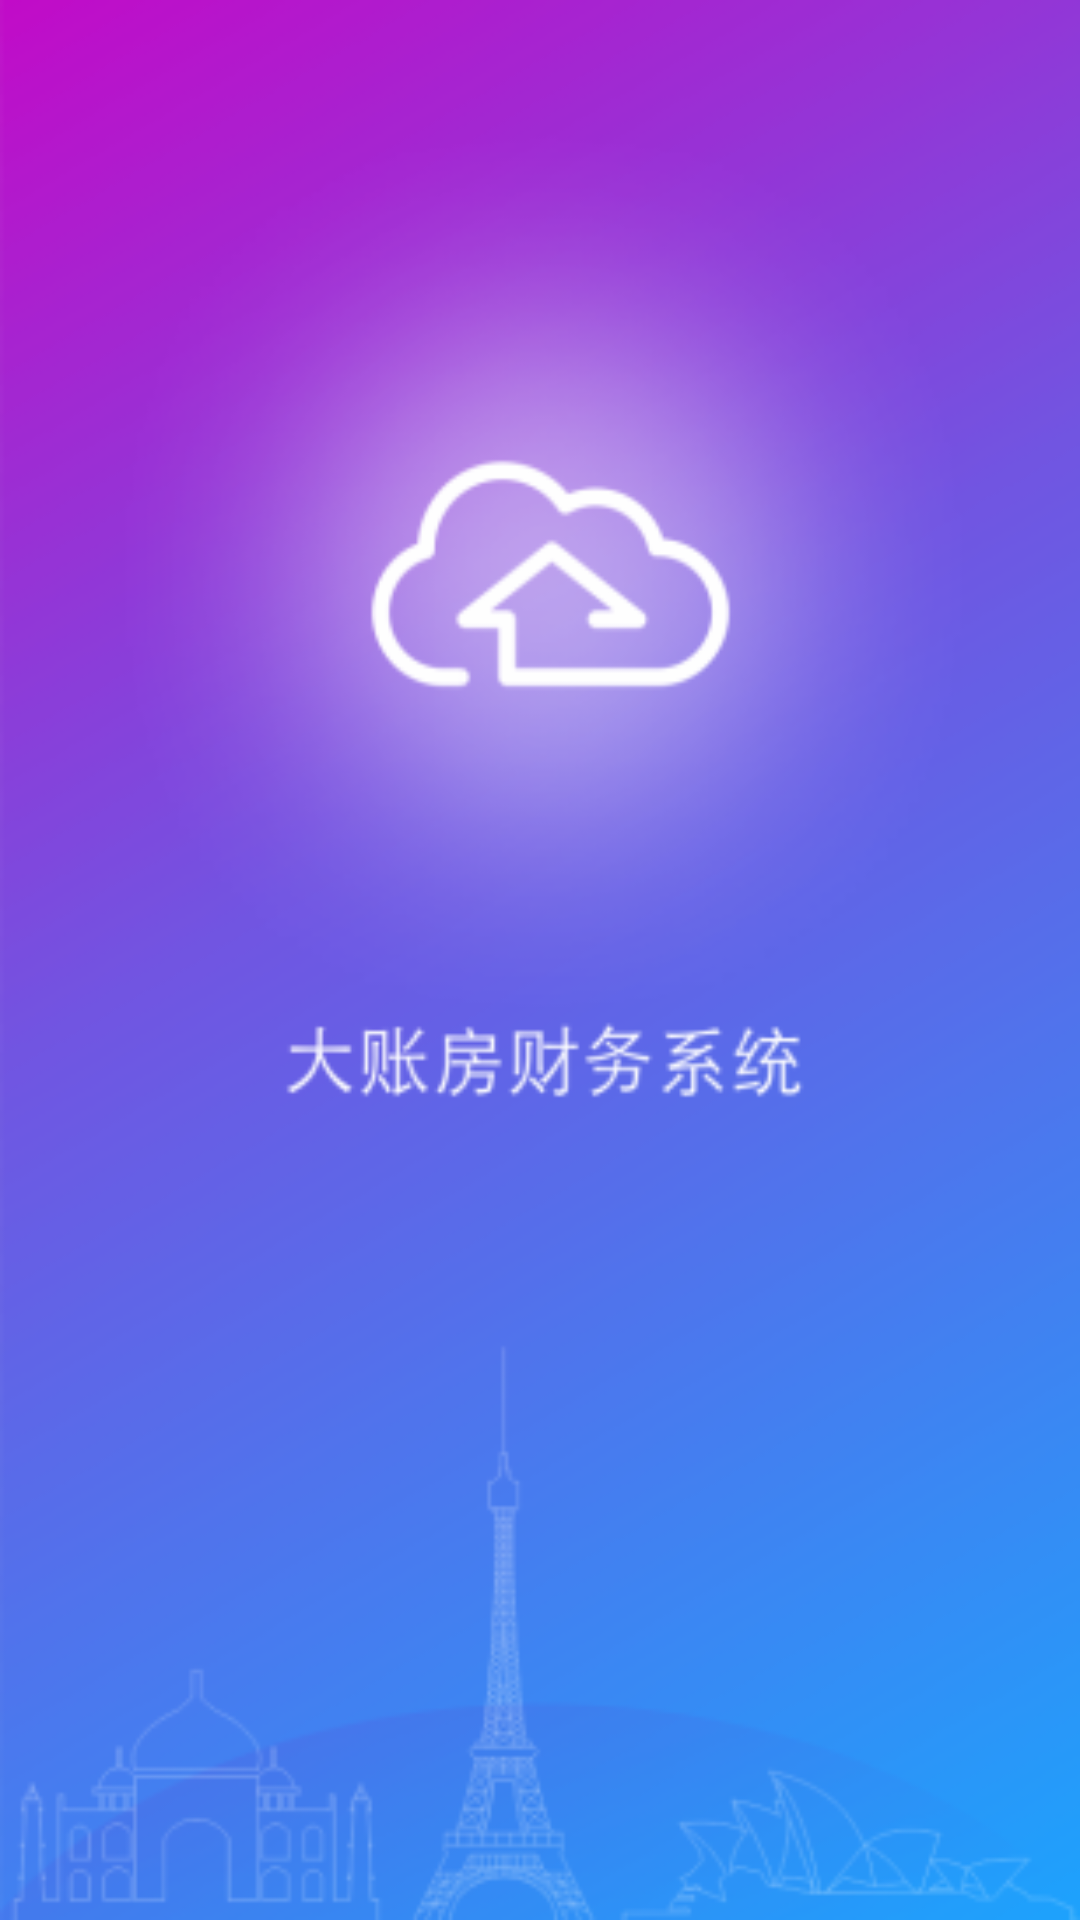

Produce the Android XML layout that renders to this screen, including the resource entries it uses.
<!-- AndroidManifest.xml: activity theme android:Theme.NoTitleBar.Fullscreen -->
<!-- res/layout/welcome.xml -->
<?xml version="1.0" encoding="utf-8"?>
<LinearLayout xmlns:android="http://schemas.android.com/apk/res/android"
    android:layout_width="fill_parent"
    android:layout_height="fill_parent"
    android:background="@drawable/splash"
    android:orientation="vertical" >

</LinearLayout>
<!-- resources referenced by this layout -->
<resources>
  <!-- drawable splash: png bitmap (drawable-hdpi, 67140 bytes) -->
</resources>
